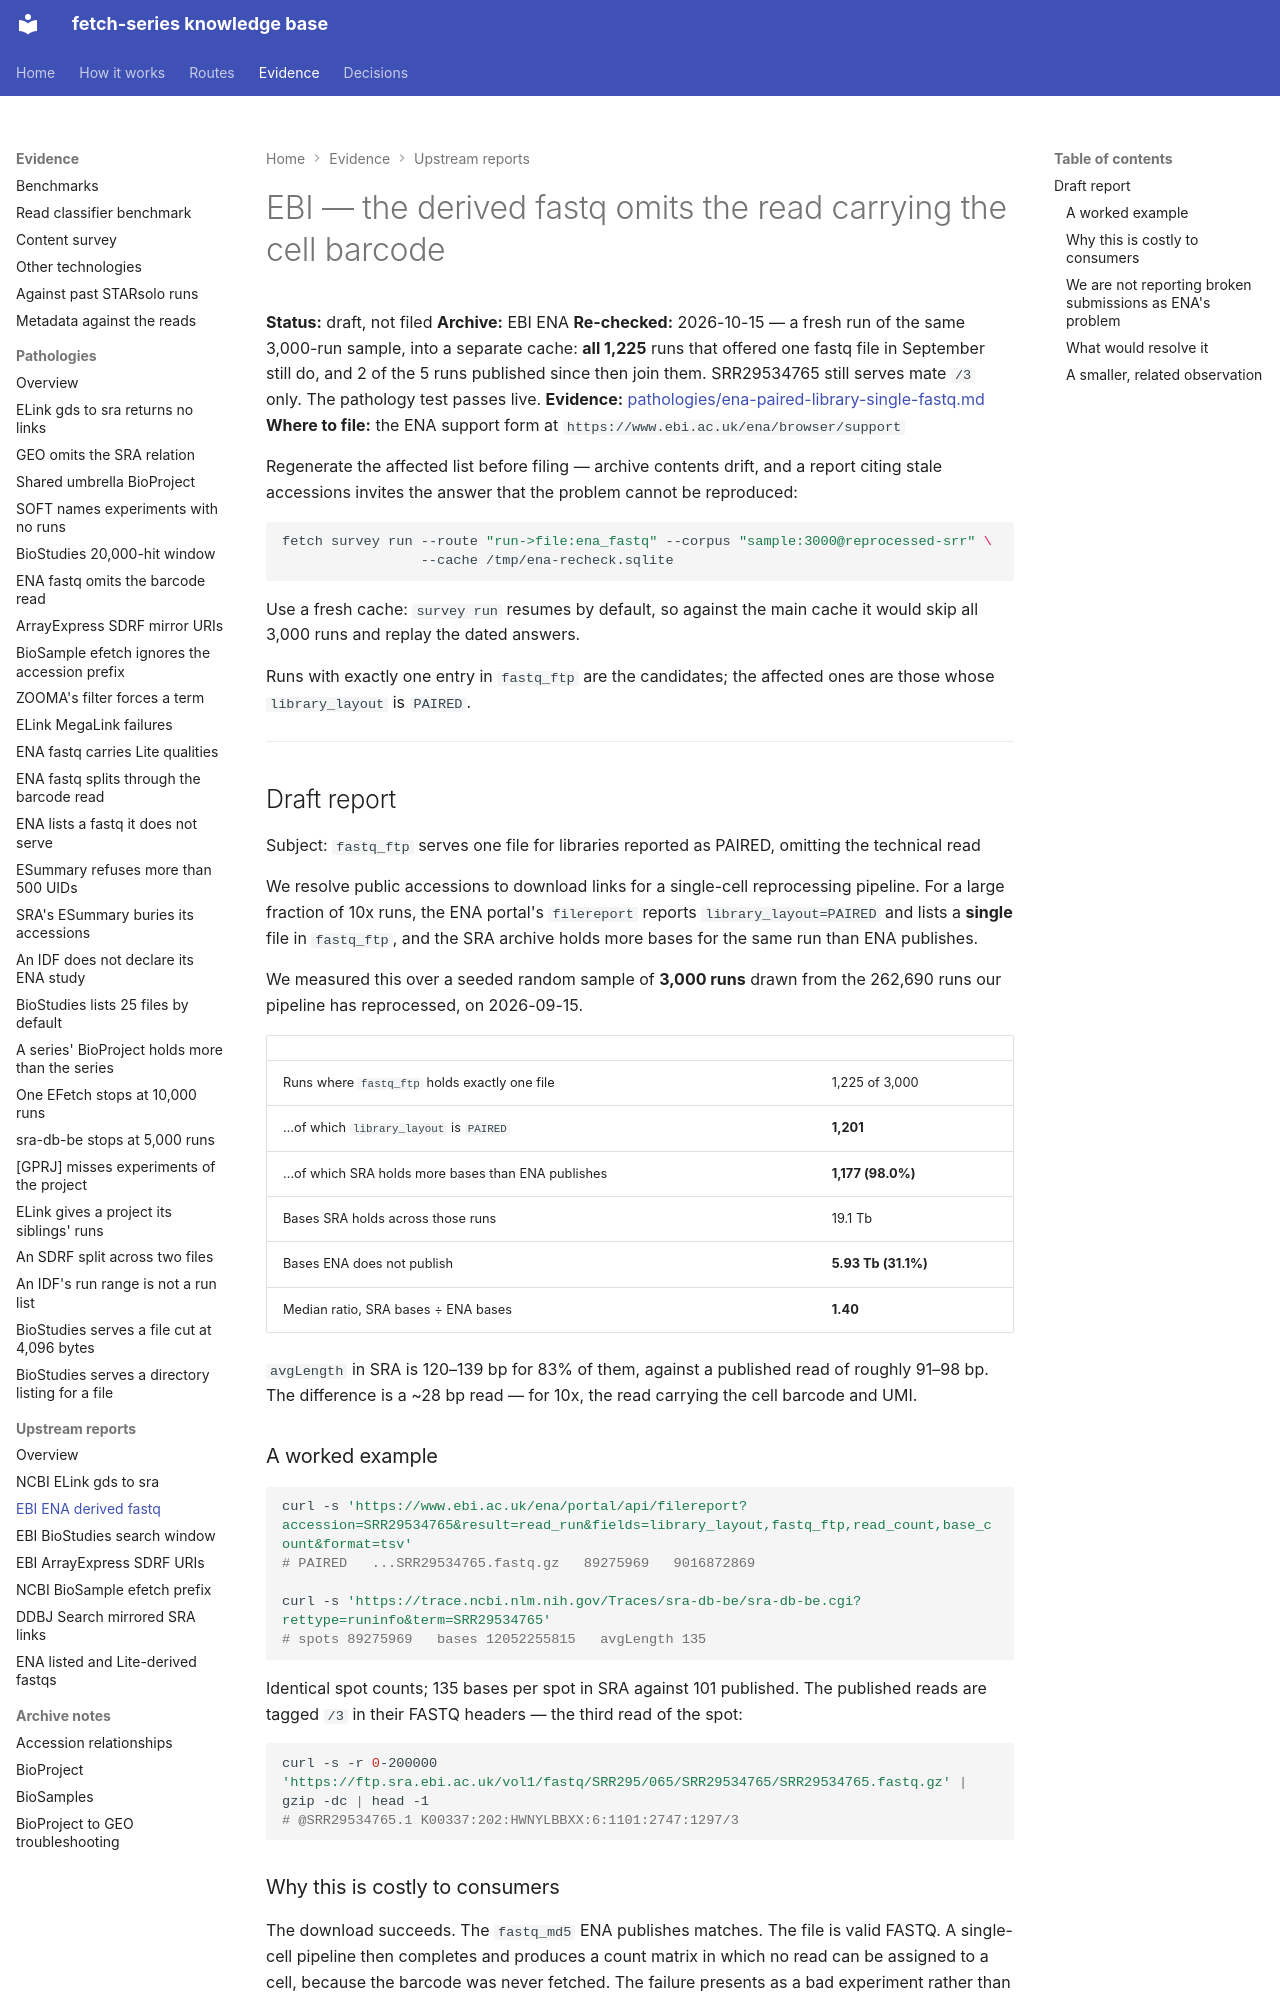

repository: cellgeni/fetch-series · page: upstream/ebi-ena-derived-fastq-drops-technical-read/index.html · generator: mkdocs

---
title: EBI — the derived fastq omits the read carrying the cell barcode
---

# EBI — the derived fastq omits the read carrying the cell barcode

**Status:** draft, not filed **Archive:** EBI ENA
**Re-checked:** 2026-10-15 — a fresh run of the same 3,000-run sample, into a separate cache: **all 1,225** runs that offered one fastq file in September still do, and 2 of the 5 runs published since then join them. SRR29534765 still serves mate `/3` only. The pathology test passes live.
**Evidence:** [pathologies/ena-paired-library-single-fastq.md](../pathologies/ena-paired-library-single-fastq.md)
**Where to file:** the ENA support form at `https://www.ebi.ac.uk/ena/browser/support`

Regenerate the affected list before filing — archive contents drift, and a report
citing stale accessions invites the answer that the problem cannot be reproduced:

```bash
fetch survey run --route "run->file:ena_fastq" --corpus "sample:3000@reprocessed-srr" \
                 --cache /tmp/ena-recheck.sqlite
```

Use a fresh cache: `survey run` resumes by default, so against the main cache it would
skip all 3,000 runs and replay the dated answers.

Runs with exactly one entry in `fastq_ftp` are the candidates; the affected ones
are those whose `library_layout` is `PAIRED`.

---

## Draft report

Subject: `fastq_ftp` serves one file for libraries reported as PAIRED, omitting the technical read

We resolve public accessions to download links for a single-cell reprocessing pipeline.
For a large fraction of 10x runs, the ENA portal's `filereport` reports
`library_layout=PAIRED` and lists a **single** file in `fastq_ftp`, and the SRA archive
holds more bases for the same run than ENA publishes.

We measured this over a seeded random sample of **3,000 runs** drawn from the 262,690 runs
our pipeline has reprocessed, on 2026-09-15.

| | |
|---|---|
| Runs where `fastq_ftp` holds exactly one file | 1,225 of 3,000 |
| …of which `library_layout` is `PAIRED` | **1,201** |
| …of which SRA holds more bases than ENA publishes | **1,177 (98.0%)** |
| Bases SRA holds across those runs | 19.1 Tb |
| Bases ENA does not publish | **5.93 Tb (31.1%)** |
| Median ratio, SRA bases ÷ ENA bases | **1.40** |

`avgLength` in SRA is 120–139 bp for 83% of them, against a published read of roughly
91–98 bp. The difference is a ~28 bp read — for 10x, the read carrying the cell barcode
and UMI.

### A worked example

```bash
curl -s 'https://www.ebi.ac.uk/ena/portal/api/filereport?accession=SRR29534765&result=read_run&fields=library_layout,fastq_ftp,read_count,base_count&format=tsv'
# PAIRED   ...SRR29534765.fastq.gz   89275969   9016872869

curl -s 'https://trace.ncbi.nlm.nih.gov/Traces/sra-db-be/sra-db-be.cgi?rettype=runinfo&term=SRR29534765'
# spots 89275969   bases 12052255815   avgLength 135
```

Identical spot counts; 135 bases per spot in SRA against 101 published. The published
reads are tagged `/3` in their FASTQ headers — the third read of the spot:

```bash
curl -s -r 0-200000 'https://ftp.sra.ebi.ac.uk/vol1/fastq/SRR295/065/SRR29534765/SRR29534765.fastq.gz' | gzip -dc | head -1
# @SRR29534765.1 K00337:202:HWNYLBBXX:6:1101:2747:1297/3
```
